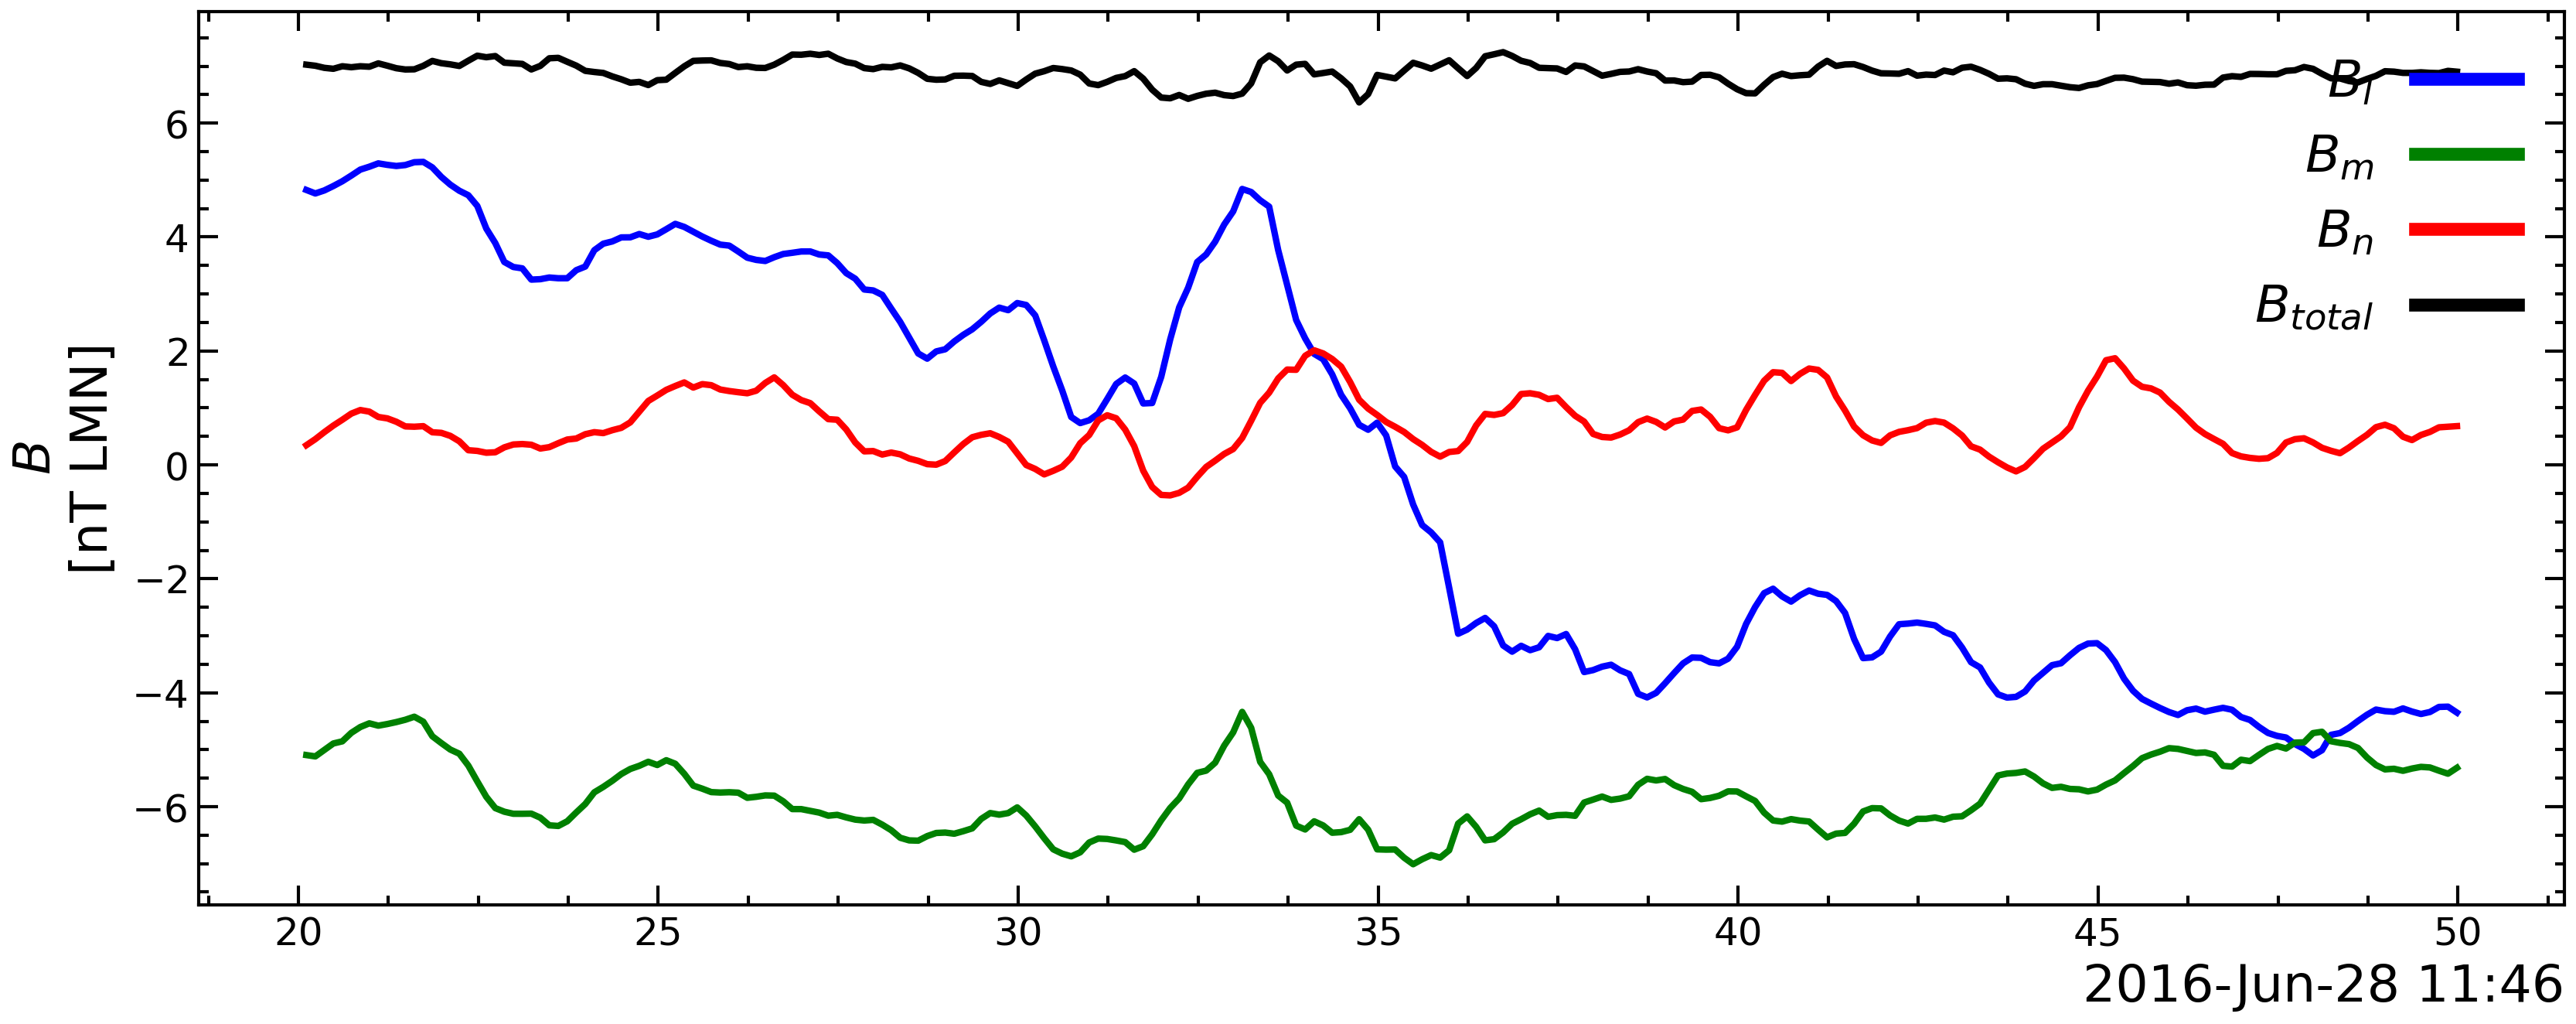

Data behind this chart, as committed beside it:
time, 0, 1, 2, 3
2016-06-28 11:46:20.111, 4.827, -5.094, 0.3452, 7.027
2016-06-28 11:46:20.236, 4.765, -5.118, 0.4522, 7.007
2016-06-28 11:46:20.361, 4.818, -5.004, 0.575, 6.971
2016-06-28 11:46:20.486, 4.895, -4.891, 0.6901, 6.954
2016-06-28 11:46:20.611, 4.98, -4.853, 0.7928, 6.999
2016-06-28 11:46:20.736, 5.079, -4.704, 0.9002, 6.981
2016-06-28 11:46:20.861, 5.184, -4.602, 0.963, 6.999
2016-06-28 11:46:20.986, 5.235, -4.537, 0.9352, 6.99
2016-06-28 11:46:21.111, 5.294, -4.578, 0.8411, 7.049
2016-06-28 11:46:21.236, 5.267, -4.549, 0.8167, 7.008
2016-06-28 11:46:21.361, 5.248, -4.515, 0.7576, 6.964
2016-06-28 11:46:21.486, 5.264, -4.474, 0.6758, 6.942
2016-06-28 11:46:21.611, 5.314, -4.421, 0.6702, 6.945
2016-06-28 11:46:21.736, 5.319, -4.509, 0.6801, 7.006
2016-06-28 11:46:21.861, 5.223, -4.763, 0.5727, 7.092
2016-06-28 11:46:21.986, 5.056, -4.884, 0.5626, 7.052
2016-06-28 11:46:22.111, 4.92, -4.998, 0.5097, 7.032
2016-06-28 11:46:22.236, 4.813, -5.07, 0.4147, 7.003
2016-06-28 11:46:22.361, 4.735, -5.278, 0.2577, 7.095
2016-06-28 11:46:22.486, 4.546, -5.557, 0.2454, 7.184
2016-06-28 11:46:22.611, 4.149, -5.828, 0.2135, 7.157
2016-06-28 11:46:22.736, 3.894, -6.025, 0.2218, 7.178
2016-06-28 11:46:22.861, 3.563, -6.089, 0.3075, 7.061
2016-06-28 11:46:22.986, 3.474, -6.125, 0.3581, 7.051
2016-06-28 11:46:23.111, 3.45, -6.125, 0.3664, 7.04
2016-06-28 11:46:23.236, 3.253, -6.122, 0.354, 6.942
2016-06-28 11:46:23.361, 3.26, -6.193, 0.2873, 7.005
2016-06-28 11:46:23.486, 3.29, -6.328, 0.3117, 7.139
2016-06-28 11:46:23.611, 3.277, -6.339, 0.3811, 7.146
2016-06-28 11:46:23.736, 3.277, -6.256, 0.4452, 7.077
2016-06-28 11:46:23.861, 3.419, -6.101, 0.4631, 7.009
2016-06-28 11:46:23.986, 3.482, -5.953, 0.5388, 6.918
2016-06-28 11:46:24.111, 3.769, -5.749, 0.5743, 6.898
2016-06-28 11:46:24.236, 3.884, -5.653, 0.558, 6.881
2016-06-28 11:46:24.361, 3.923, -5.546, 0.6093, 6.821
2016-06-28 11:46:24.486, 3.994, -5.427, 0.6504, 6.77
2016-06-28 11:46:24.611, 3.995, -5.339, 0.7466, 6.71
2016-06-28 11:46:24.736, 4.053, -5.283, 0.9337, 6.724
2016-06-28 11:46:24.861, 4.005, -5.212, 1.122, 6.668
2016-06-28 11:46:24.986, 4.046, -5.269, 1.218, 6.754
2016-06-28 11:46:25.111, 4.138, -5.184, 1.317, 6.763
2016-06-28 11:46:25.236, 4.232, -5.247, 1.385, 6.881
2016-06-28 11:46:25.361, 4.178, -5.423, 1.448, 6.997
2016-06-28 11:46:25.486, 4.094, -5.631, 1.358, 7.093
2016-06-28 11:46:25.611, 4.009, -5.684, 1.418, 7.099
2016-06-28 11:46:25.736, 3.935, -5.744, 1.399, 7.102
2016-06-28 11:46:25.861, 3.867, -5.752, 1.323, 7.056
2016-06-28 11:46:25.986, 3.85, -5.747, 1.297, 7.037
2016-06-28 11:46:26.111, 3.746, -5.754, 1.276, 6.984
2016-06-28 11:46:26.236, 3.638, -5.844, 1.258, 6.998
2016-06-28 11:46:26.361, 3.599, -5.827, 1.303, 6.971
2016-06-28 11:46:26.486, 3.58, -5.803, 1.439, 6.968
2016-06-28 11:46:26.611, 3.646, -5.806, 1.537, 7.027
2016-06-28 11:46:26.736, 3.703, -5.907, 1.4, 7.11
2016-06-28 11:46:26.861, 3.724, -6.043, 1.232, 7.204
2016-06-28 11:46:26.986, 3.746, -6.043, 1.138, 7.201
2016-06-28 11:46:27.111, 3.747, -6.073, 1.084, 7.218
2016-06-28 11:46:27.236, 3.693, -6.105, 0.9391, 7.196
2016-06-28 11:46:27.361, 3.678, -6.159, 0.8034, 7.218
2016-06-28 11:46:27.486, 3.542, -6.143, 0.7927, 7.136
... 180 more rows
